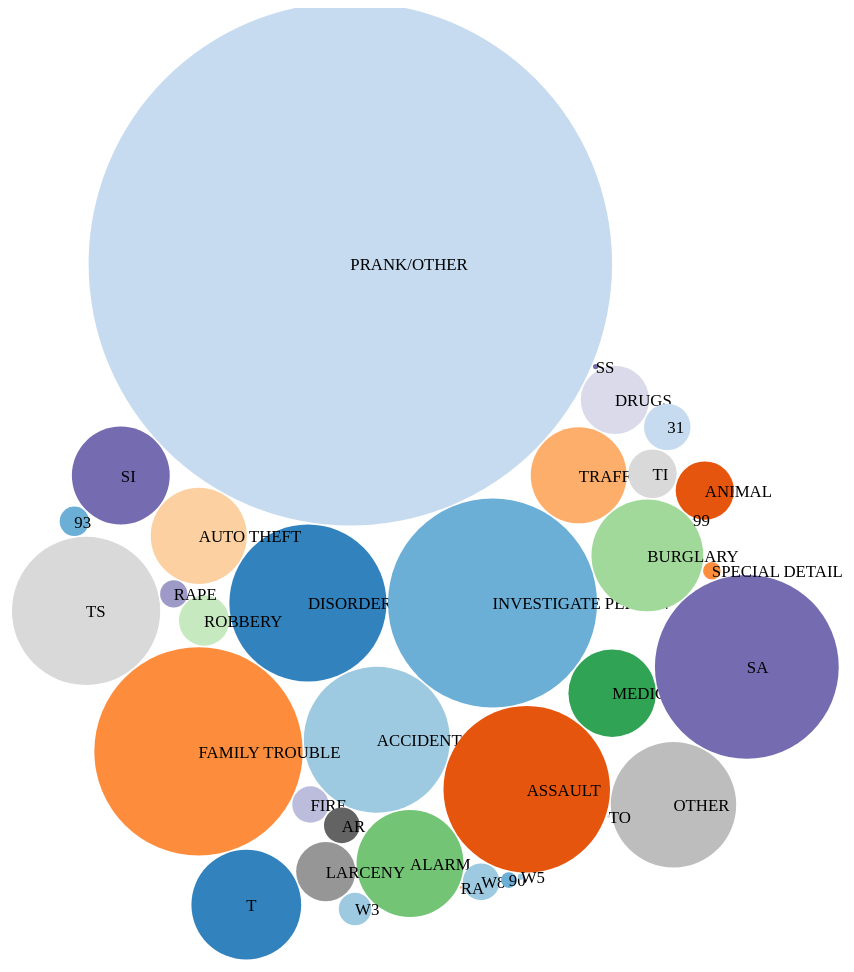
D3 v4 page, settled after 480 driven frames (8 s of simulated time); the page loaded 1 data file(s).


      //to create chart
        var margin = { top:10, right:10, bottom: 10, left:10},
            width = 960,
            height = 960,
            svg = d3.selectAll('.bubble-chart').append('svg')
                    .attr('width', '100%')
                    .attr('height', '100%')
                    .attr('viewBox', '-' + (margin.left + margin.right) + ' ' + (margin.bottom) + ' ' + width + ' ' + height)
                    .attr('preserveAspectRatio', 'xMinYMin meet');
       
        width = width - margin.left - margin.right;
        height = height - margin.top - margin.bottom;

        var format = d3.format(',d');

        var color = d3.scaleOrdinal(d3.schemeCategory20c);

        var pack = d3.pack()
            .size([width, height])
            .padding(1.5);

        var array = [];
        
        d3.csv('911Calls.csv', function(d){
            d.Amount = +parseInt(d.Amount);
            if (d.Amount) return d;
        }, function(error, classes){


            if (error) throw error;

            var root = d3.hierarchy({children: classes})
                        .sum(function(d){ return d.Amount })
                        .each(function(d){
                            if (type = d.data.Type) {
                                var type, i = type.lastIndexOf('.');
                                d.Type = type;
                                d.package = type.slice(0, i);
                                d.class = type.slice(i+1);
                            }
                        });
            
            var node = svg.selectAll('.node')
                        .data(pack(root).leaves())
                        .enter()
                        .append('g')
                        .attr('class', 'node')
                        .attr('transform', function(d) { return 'translate(' + d.x + ',' + d.y + ')'; });
            
            node.append('circle')
                .attr('id', function(d){ return d.Type; })
                .attr('r', function(d){ return d.r; })
                .style('fill', function(d){ return color(d.package); });
            
            node.append('clipPath')
                .attr('state', function(d){ return 'clip-' + d.Type; })
                .append('use')
                .attr('xlink:href', function(d){ return '#' + d.Type; });
            
            node.append('text')
                .attr('clip-path', function(d){ return 'url(#clip-' + d.Type + ')'; })
                .selectAll('tspan')
                .data(function(d){ return d.class.split(/(?=[A-Z][^A-Z])/g+2); })
                .enter().append('tspan')
                        .attr('x', 0)
                        .attr('y', function(d, i, nodes){ return 15 + (i-nodes.length /2 - 0.5) * 9; })
                        .text(function(d){ return d; });
            
            node.append('title')
                .text(function(d) { return d.Type + '\n' + d.Amount; });
        });

      

  

### data: 911Calls.csv
Type, Amount
DISORDERLY PERSON, 19056
INVESTIGATE PERSON, 33730
ACCIDENT, 16465
PRANK/OTHER, 211566
ASSAULT, 21411
FAMILY TROUBLE, 33507
TRAFFIC, 7106
AUTO THEFT, 7136
MEDICAL, 5908
ALARM, 8837
BURGLARY, 9657
ROBBERY, 1956
SA, 26084
RAPE, 574
FIRE, 1025
DRUGS, 3609
AR, 985
LARCENY, 2707
OTHER, 12146
TS, 16962
TI, 1819
SI, 7396
T, 9300
93, 670
W8, 1045
31, 1667
ANIMAL, 2627
W3, 820
SPECIAL DETAIL, 240
90, 187
TO, 7
SS, 22
RA, 4
W5, 28
99, 1